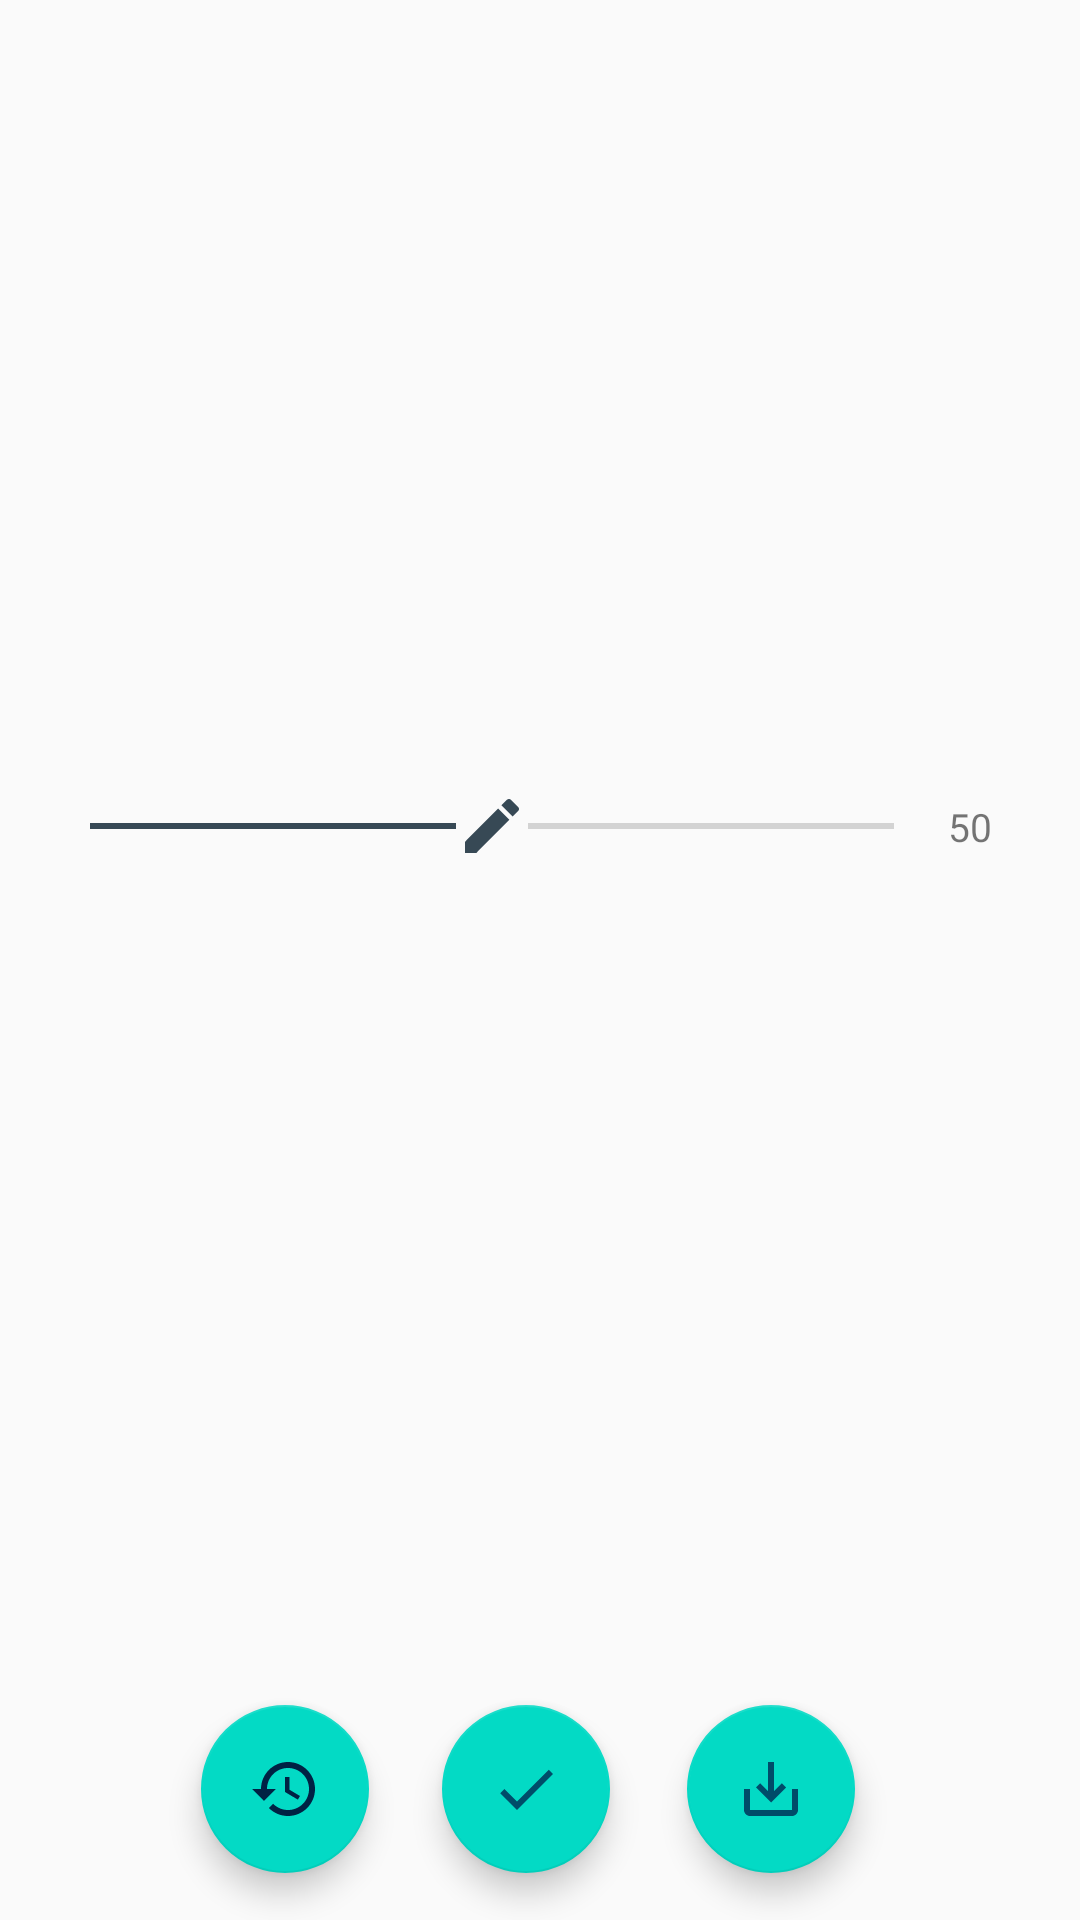

Here is an Android app screen rendered from its layout file. Give the layout XML and the strings, colors and styles it references.
<!-- AndroidManifest.xml: application theme Theme.MyCamera -->
<!-- res/layout/activity_image_edit.xml -->
<?xml version="1.0" encoding="utf-8"?>
<androidx.constraintlayout.widget.ConstraintLayout xmlns:android="http://schemas.android.com/apk/res/android"
    xmlns:app="http://schemas.android.com/apk/res-auto"
    xmlns:tools="http://schemas.android.com/tools"
    android:layout_width="match_parent"
    android:layout_height="match_parent"
    tools:context=".ImageEdit"
    tools:layout_editor_absoluteX="0dp"
    tools:layout_editor_absoluteY="411dp">

    <ImageView
        android:id="@+id/img2"
        android:layout_width="228dp"
        android:layout_height="283dp"
        app:layout_constraintBottom_toBottomOf="parent"
        app:layout_constraintEnd_toEndOf="parent"
        app:layout_constraintHorizontal_bias="0.496"
        app:layout_constraintStart_toStartOf="parent"
        app:layout_constraintTop_toTopOf="parent"
        app:layout_constraintVertical_bias="0.816"
        tools:srcCompat="@tools:sample/avatars" />

    <ImageView
        android:id="@+id/img1"
        android:layout_width="228dp"
        android:layout_height="283dp"
        app:layout_constraintBottom_toBottomOf="parent"
        app:layout_constraintEnd_toEndOf="parent"
        app:layout_constraintHorizontal_bias="0.496"
        app:layout_constraintStart_toStartOf="parent"
        app:layout_constraintTop_toTopOf="parent"
        app:layout_constraintVertical_bias="0.029"
        tools:srcCompat="@tools:sample/avatars" />

    <com.google.android.material.floatingactionbutton.FloatingActionButton
        android:id="@+id/save"
        android:layout_width="wrap_content"
        android:layout_height="wrap_content"
        android:layout_marginBottom="16dp"
        android:clickable="true"
        app:layout_constraintBottom_toBottomOf="parent"
        app:layout_constraintEnd_toEndOf="parent"
        app:layout_constraintHorizontal_bias="0.753"
        app:layout_constraintStart_toStartOf="parent"
        app:layout_constraintTop_toBottomOf="@+id/img2"
        app:layout_constraintVertical_bias="0.948"
        app:srcCompat="@drawable/save" />

    <com.google.android.material.floatingactionbutton.FloatingActionButton
        android:id="@+id/done"
        android:layout_width="wrap_content"
        android:layout_height="wrap_content"
        android:layout_marginBottom="16dp"
        android:clickable="true"
        app:layout_constraintBottom_toBottomOf="parent"
        app:layout_constraintEnd_toStartOf="@+id/save"
        app:layout_constraintHorizontal_bias="0.852"
        app:layout_constraintStart_toStartOf="parent"
        app:layout_constraintTop_toBottomOf="@+id/img2"
        app:layout_constraintVertical_bias="0.964"
        app:srcCompat="@drawable/done" />

    <com.google.android.material.floatingactionbutton.FloatingActionButton
        android:id="@+id/previous"
        android:layout_width="wrap_content"
        android:layout_height="wrap_content"
        android:layout_marginBottom="16dp"
        android:clickable="true"
        app:layout_constraintBottom_toBottomOf="parent"
        app:layout_constraintEnd_toStartOf="@+id/done"
        app:layout_constraintHorizontal_bias="0.732"
        app:layout_constraintStart_toStartOf="parent"
        app:layout_constraintTop_toBottomOf="@+id/img2"
        app:layout_constraintVertical_bias="0.964"
        app:srcCompat="@drawable/prev" />

    <Button
        android:id="@+id/applyAlgo"
        android:layout_width="wrap_content"
        android:layout_height="wrap_content"
        android:layout_marginRight="10dp"
        android:text="Apply"
        app:layout_constraintBottom_toBottomOf="@+id/dropdown"
        app:layout_constraintEnd_toEndOf="parent"
        app:layout_constraintHorizontal_bias="0.934"
        app:layout_constraintStart_toStartOf="parent"
        app:layout_constraintTop_toTopOf="@+id/dropdown"
        app:layout_constraintVertical_bias="0.0" />

    <Spinner
        android:id="@+id/dropdown"
        android:layout_width="170dp"
        android:layout_height="41dp"
        android:layout_marginLeft="10dp"
        android:background="@drawable/bg_rounded"
        app:layout_constraintBottom_toTopOf="@+id/img2"
        app:layout_constraintEnd_toStartOf="@+id/applyAlgo"
        app:layout_constraintHorizontal_bias="0.064"
        app:layout_constraintStart_toStartOf="parent"
        app:layout_constraintTop_toBottomOf="@+id/img1"
        app:layout_constraintVertical_bias="0.226" />

    <SeekBar
        android:id="@+id/bar"
        style="@style/Widget.AppCompat.SeekBar"
        android:layout_width="300dp"
        android:layout_height="20dp"
        android:layout_marginRight="10dp"
        android:max="100"
        android:progress="50"
        android:progressTint="@color/materialColor2"
        android:thumb="@drawable/edit"
        android:thumbTint="@color/materialColor2"
        app:layout_constraintBottom_toTopOf="@+id/img2"
        app:layout_constraintEnd_toEndOf="@+id/applyAlgo"
        app:layout_constraintHorizontal_bias="0.0"
        app:layout_constraintStart_toStartOf="@+id/dropdown"
        app:layout_constraintTop_toBottomOf="@+id/dropdown"
        app:layout_constraintVertical_bias="0.416" />

    <TextView
        android:id="@+id/seekValue"
        android:layout_width="wrap_content"
        android:layout_height="wrap_content"
        android:text="50"
        android:layout_marginLeft="2dp"
        android:layout_marginRight="10dp"
        android:textSize="13dp"
        app:layout_constraintBottom_toBottomOf="@+id/bar"
        app:layout_constraintEnd_toEndOf="parent"
        app:layout_constraintHorizontal_bias="0.0"
        app:layout_constraintStart_toEndOf="@+id/bar"
        app:layout_constraintTop_toTopOf="@+id/bar" />
</androidx.constraintlayout.widget.ConstraintLayout>
<!-- resources referenced by this layout -->
<resources>
  <color name="materialColor2">@color/material_dynamic_secondary30</color>
  <!-- drawable bg_rounded (drawable) -->
  <shape xmlns:android="http://schemas.android.com/apk/res/android">
      <stroke
          android:width="5dp"
          android:color="@color/blue" />
  
      <solid android:color="@color/blue" />
  
      <corners
          android:radius="15dp"
           />
  </shape>
  <!-- drawable done (drawable) -->
  <vector android:height="24dp" android:tint="@color/materialColor1"
      android:viewportHeight="24" android:viewportWidth="24"
      android:width="24dp" xmlns:android="http://schemas.android.com/apk/res/android">
      <path android:fillColor="@android:color/white" android:pathData="M9,16.2L4.8,12l-1.4,1.4L9,19 21,7l-1.4,-1.4L9,16.2z"/>
  </vector>
  <!-- drawable edit (drawable) -->
  <vector android:height="24dp" android:tint="#002244"
      android:viewportHeight="24" android:viewportWidth="24"
      android:width="24dp" xmlns:android="http://schemas.android.com/apk/res/android">
      <path android:fillColor="@android:color/white" android:pathData="M3,17.25V21h3.75L17.81,9.94l-3.75,-3.75L3,17.25zM20.71,7.04c0.39,-0.39 0.39,-1.02 0,-1.41l-2.34,-2.34c-0.39,-0.39 -1.02,-0.39 -1.41,0l-1.83,1.83 3.75,3.75 1.83,-1.83z"/>
  </vector>
  <!-- drawable prev (drawable) -->
  <vector android:height="24dp" android:tint="#002244"
      android:viewportHeight="24" android:viewportWidth="24"
      android:width="24dp" xmlns:android="http://schemas.android.com/apk/res/android">
      <path android:fillColor="@android:color/white" android:pathData="M13,3c-4.97,0 -9,4.03 -9,9L1,12l3.89,3.89 0.07,0.14L9,12L6,12c0,-3.87 3.13,-7 7,-7s7,3.13 7,7 -3.13,7 -7,7c-1.93,0 -3.68,-0.79 -4.94,-2.06l-1.42,1.42C8.27,19.99 10.51,21 13,21c4.97,0 9,-4.03 9,-9s-4.03,-9 -9,-9zM12,8v5l4.28,2.54 0.72,-1.21 -3.5,-2.08L13.5,8L12,8z"/>
  </vector>
  <!-- drawable save (drawable) -->
  <vector android:height="24dp" android:tint="@color/materialColor1"
      android:viewportHeight="24" android:viewportWidth="24"
      android:width="24dp" xmlns:android="http://schemas.android.com/apk/res/android">
      <path android:fillColor="@android:color/white" android:pathData="M19,12v7L5,19v-7L3,12v7c0,1.1 0.9,2 2,2h14c1.1,0 2,-0.9 2,-2v-7h-2zM13,12.67l2.59,-2.58L17,11.5l-5,5 -5,-5 1.41,-1.41L11,12.67L11,3h2z"/>
  </vector>
  <style name="Theme.MyCamera" parent="Theme.AppCompat.Light.DarkActionBar">
          
          <item name="colorPrimary">@color/purple_500</item>
          <item name="colorPrimaryDark">@color/purple_700</item>
          <item name="colorAccent">@color/teal_200</item>
          
      </style>
  <color name="blue">#3F51B5</color>
  <color name="materialColor1">@color/material_dynamic_primary30</color>
  <color name="purple_500">#FF6200EE</color>
  <color name="purple_700">#FF3700B3</color>
  <color name="teal_200">#FF03DAC5</color>
</resources>
